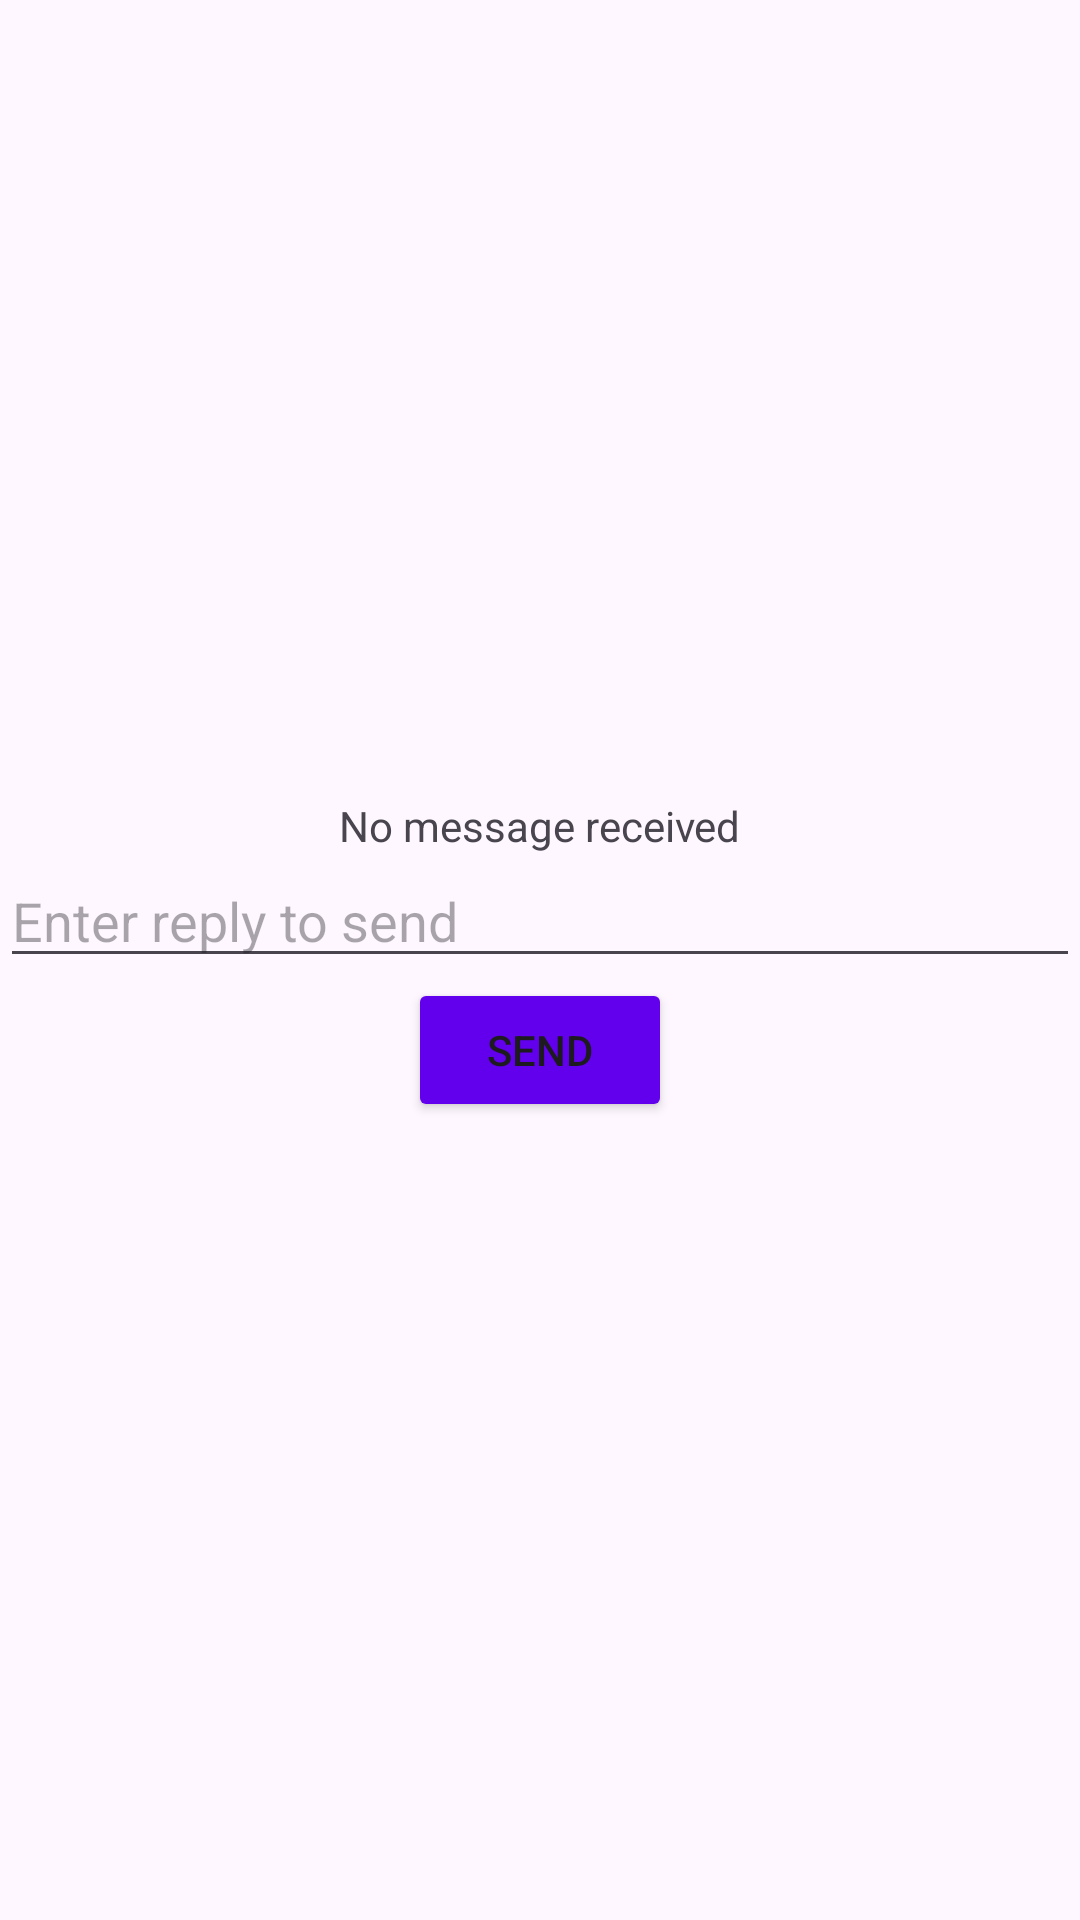

Write the Android layout XML for this screen, with the resource values it uses.
<!-- AndroidManifest.xml: application theme Theme.MyActvitiesAndIntents2 -->
<!-- res/layout/activity_second.xml -->
<?xml version="1.0" encoding="utf-8"?>
<LinearLayout xmlns:android="http://schemas.android.com/apk/res/android"
    xmlns:app="http://schemas.android.com/apk/res-auto"
    xmlns:tools="http://schemas.android.com/tools"
    android:id="@+id/main"
    android:layout_width="match_parent"
    android:layout_height="match_parent"
    tools:context=".SecondActivity"
    android:gravity="center"
    android:orientation="vertical">

    <TextView
        android:id="@+id/receivedMessage"
        android:layout_width="wrap_content"
        android:layout_height="wrap_content"
        android:text="No message received"
        android:layout_gravity="center" />

    <EditText
        android:id="@+id/editTextSecond"
        android:layout_width="match_parent"
        android:layout_height="wrap_content"
        android:hint="Enter reply to send" />

    <Button
        android:id="@+id/sendButtonSecond"
        android:layout_width="wrap_content"
        android:layout_height="wrap_content"
        android:backgroundTint="#FF6200EE"
        android:text="Send" />


</LinearLayout>
<!-- resources referenced by this layout -->
<resources>
  <style name="Theme.MyActvitiesAndIntents2" parent="Base.Theme.MyActvitiesAndIntents2" />
  <style name="Base.Theme.MyActvitiesAndIntents2" parent="Theme.Material3.DayNight">
          
          
      </style>
</resources>
